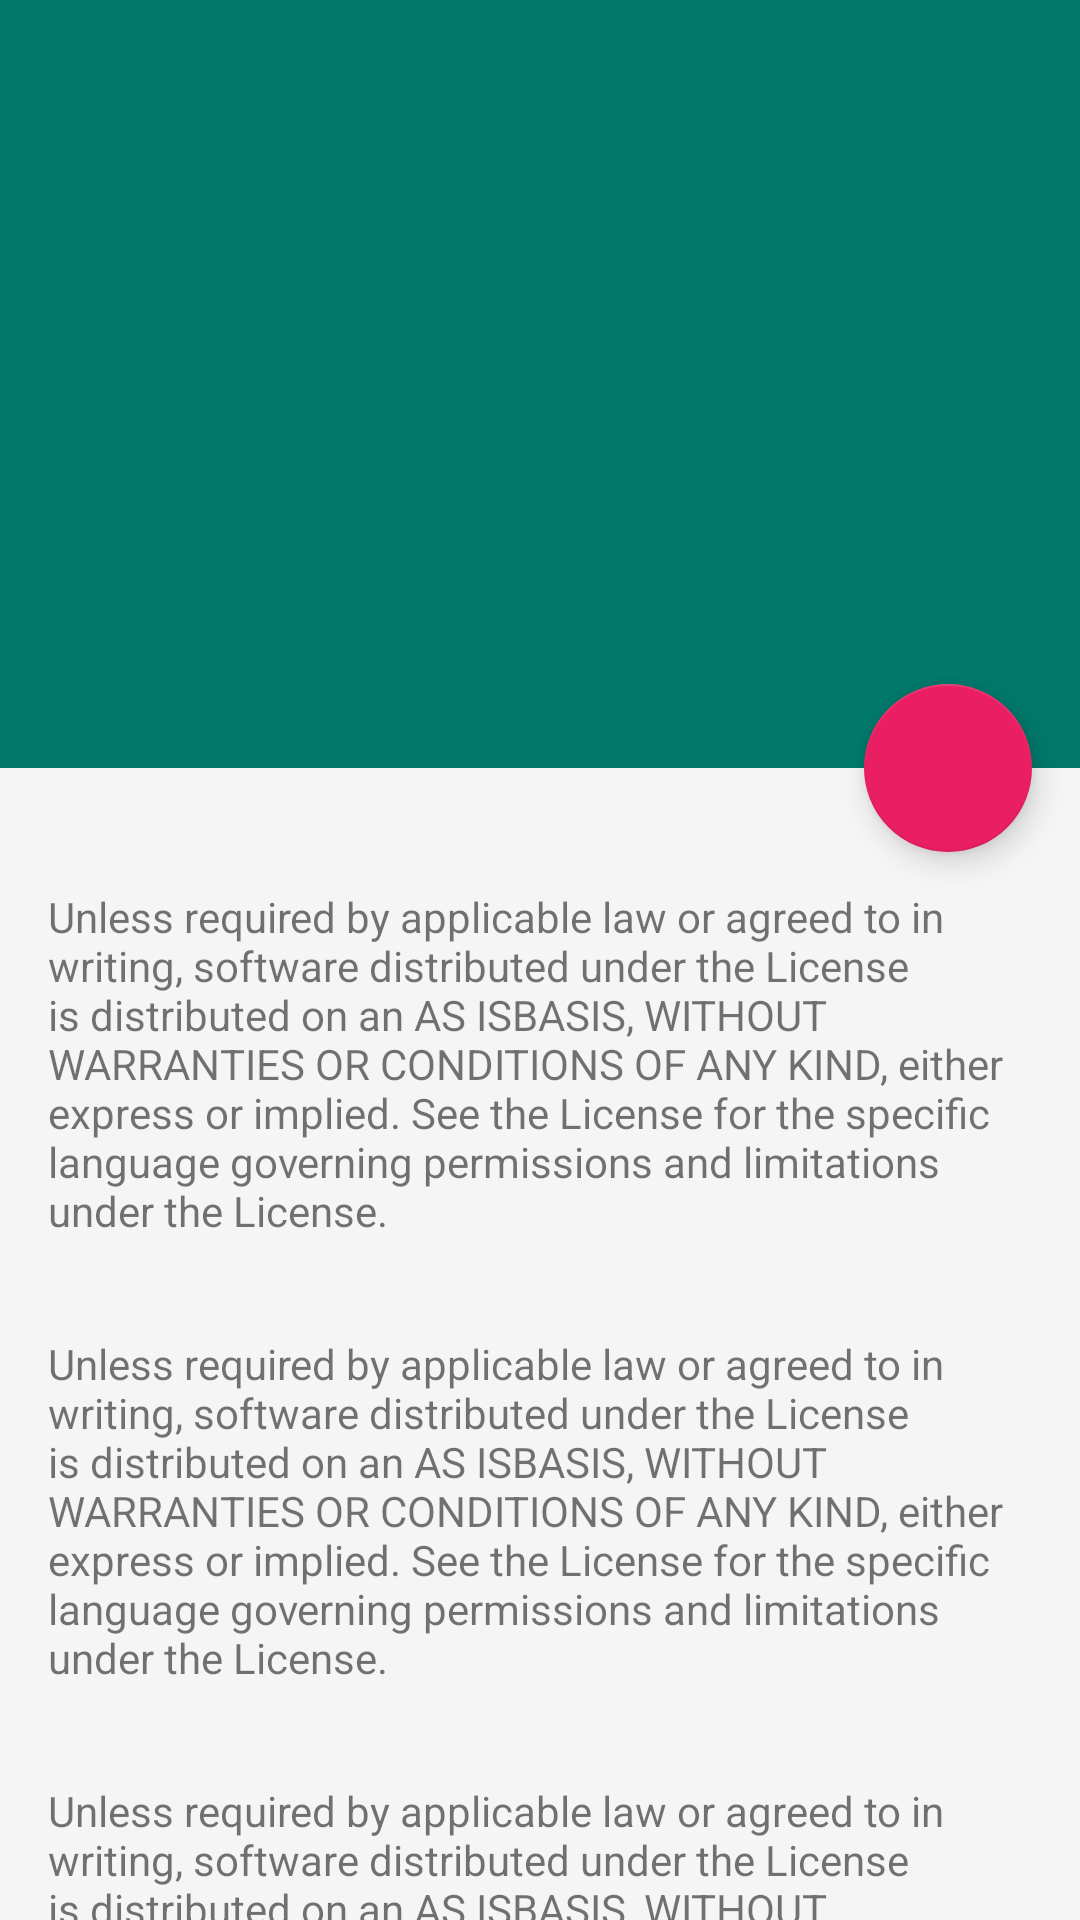

Produce the Android XML layout that renders to this screen, including the resource entries it uses.
<!-- AndroidManifest.xml: application theme AppTheme -->
<!-- res/layout/activity_parallax.xml -->
<?xml version="1.0" encoding="utf-8"?>
<android.support.design.widget.CoordinatorLayout xmlns:android="http://schemas.android.com/apk/res/android"
    xmlns:app="http://schemas.android.com/apk/res-auto"
    android:id="@+id/main_content"
    android:layout_width="match_parent"
    android:layout_height="match_parent"
    android:fitsSystemWindows="true">

    <android.support.design.widget.AppBarLayout
        android:id="@+id/appbar"
        android:layout_width="match_parent"
        android:layout_height="@dimen/detail_toolbg_height"
        android:fitsSystemWindows="true"
        android:theme="@style/ThemeOverlay.AppCompat.Dark.ActionBar">

        <android.support.design.widget.CollapsingToolbarLayout
            android:id="@+id/collapsing_toolbar"
            android:layout_width="match_parent"
            android:layout_height="match_parent"
            android:fitsSystemWindows="true"
            app:contentScrim="?attr/colorPrimary"
            app:expandedTitleMarginEnd="64dp"
            app:expandedTitleMarginStart="48dp"
            app:layout_scrollFlags="scroll|exitUntilCollapsed">

            <ImageView
                android:id="@+id/toolbg"
                android:layout_width="match_parent"
                android:layout_height="match_parent"
                android:fitsSystemWindows="true"
                android:scaleType="centerCrop"
                app:layout_collapseMode="parallax"
                app:layout_collapseParallaxMultiplier="0.7" />

            <android.support.v7.widget.Toolbar
                android:id="@+id/toolbar"
                android:layout_width="match_parent"
                android:layout_height="?attr/actionBarSize"
                app:layout_collapseMode="pin"
                app:popupTheme="@style/ThemeOverlay.AppCompat.Light" />

        </android.support.design.widget.CollapsingToolbarLayout>

    </android.support.design.widget.AppBarLayout>

    <android.support.v4.widget.NestedScrollView
        android:layout_width="match_parent"
        android:layout_height="match_parent"
        app:layout_behavior="@string/appbar_scrolling_view_behavior">

        <LinearLayout
            android:layout_width="match_parent"
            android:layout_height="match_parent"
            android:orientation="vertical"
            android:paddingTop="24dp">

            <TextView
                android:layout_width="match_parent"
                android:layout_height="wrap_content"
                android:padding="16dp"
                android:text="@string/card_content" />

            <TextView
                android:layout_width="match_parent"
                android:layout_height="wrap_content"
                android:padding="16dp"
                android:text="@string/card_content" />

            <TextView
                android:layout_width="match_parent"
                android:layout_height="wrap_content"
                android:padding="16dp"
                android:text="@string/card_content" />

            <android.support.design.widget.TextInputLayout
                android:id="@+id/til"
                android:layout_width="fill_parent"
                android:layout_height="wrap_content"
                android:padding="16dp">

                <EditText
                    android:layout_width="fill_parent"
                    android:layout_height="wrap_content"
                    android:hint="Name" />
            </android.support.design.widget.TextInputLayout>

            <android.support.design.widget.TextInputLayout
                android:id="@+id/tilPswd"
                android:layout_width="fill_parent"
                android:layout_height="wrap_content"
                android:padding="16dp">

                <EditText
                    android:layout_width="fill_parent"
                    android:layout_height="wrap_content"
                    android:hint="Password"
                    android:inputType="textPassword" />
            </android.support.design.widget.TextInputLayout>

            <TextView
                android:layout_width="match_parent"
                android:layout_height="wrap_content"
                android:padding="16dp"
                android:text="@string/card_content" />

            <TextView
                android:layout_width="match_parent"
                android:layout_height="wrap_content"
                android:padding="16dp"
                android:text="@string/card_content" />
        </LinearLayout>

    </android.support.v4.widget.NestedScrollView>


    <android.support.design.widget.FloatingActionButton
        android:id="@+id/fab"
        android:layout_width="wrap_content"
        android:layout_height="wrap_content"
        android:layout_margin="@dimen/fab_margin"
        android:clickable="true"
        android:src="@mipmap/ic_cake_white_18dp"
        app:layout_anchor="@id/appbar"
        app:layout_anchorGravity="bottom|right|end" />

</android.support.design.widget.CoordinatorLayout>
<!-- resources referenced by this layout -->
<resources>
  <dimen name="detail_toolbg_height">256dp</dimen>
  <dimen name="fab_margin">16dp</dimen>
  <string name="card_content">Unless required by applicable law or agreed to in writing, software
    distributed under the License is distributed on an "AS IS" BASIS,
    WITHOUT WARRANTIES OR CONDITIONS OF ANY KIND, either express or implied.
    See the License for the specific language governing permissions and
   limitations under the License.</string>
  <style name="AppTheme" parent="Base.Theme.MaterialDesign">
          
      </style>
  <style name="Base.Theme.MaterialDesign" parent="Theme.AppCompat.Light.NoActionBar">
          <item name="colorPrimary">#00796b</item>
          <item name="colorPrimaryDark">#009688</item>
          <item name="colorAccent">#e91e63</item>
          <item name="android:windowBackground">@color/window_background</item>
      </style>
  <color name="window_background">#FFF5F5F5</color>
</resources>
